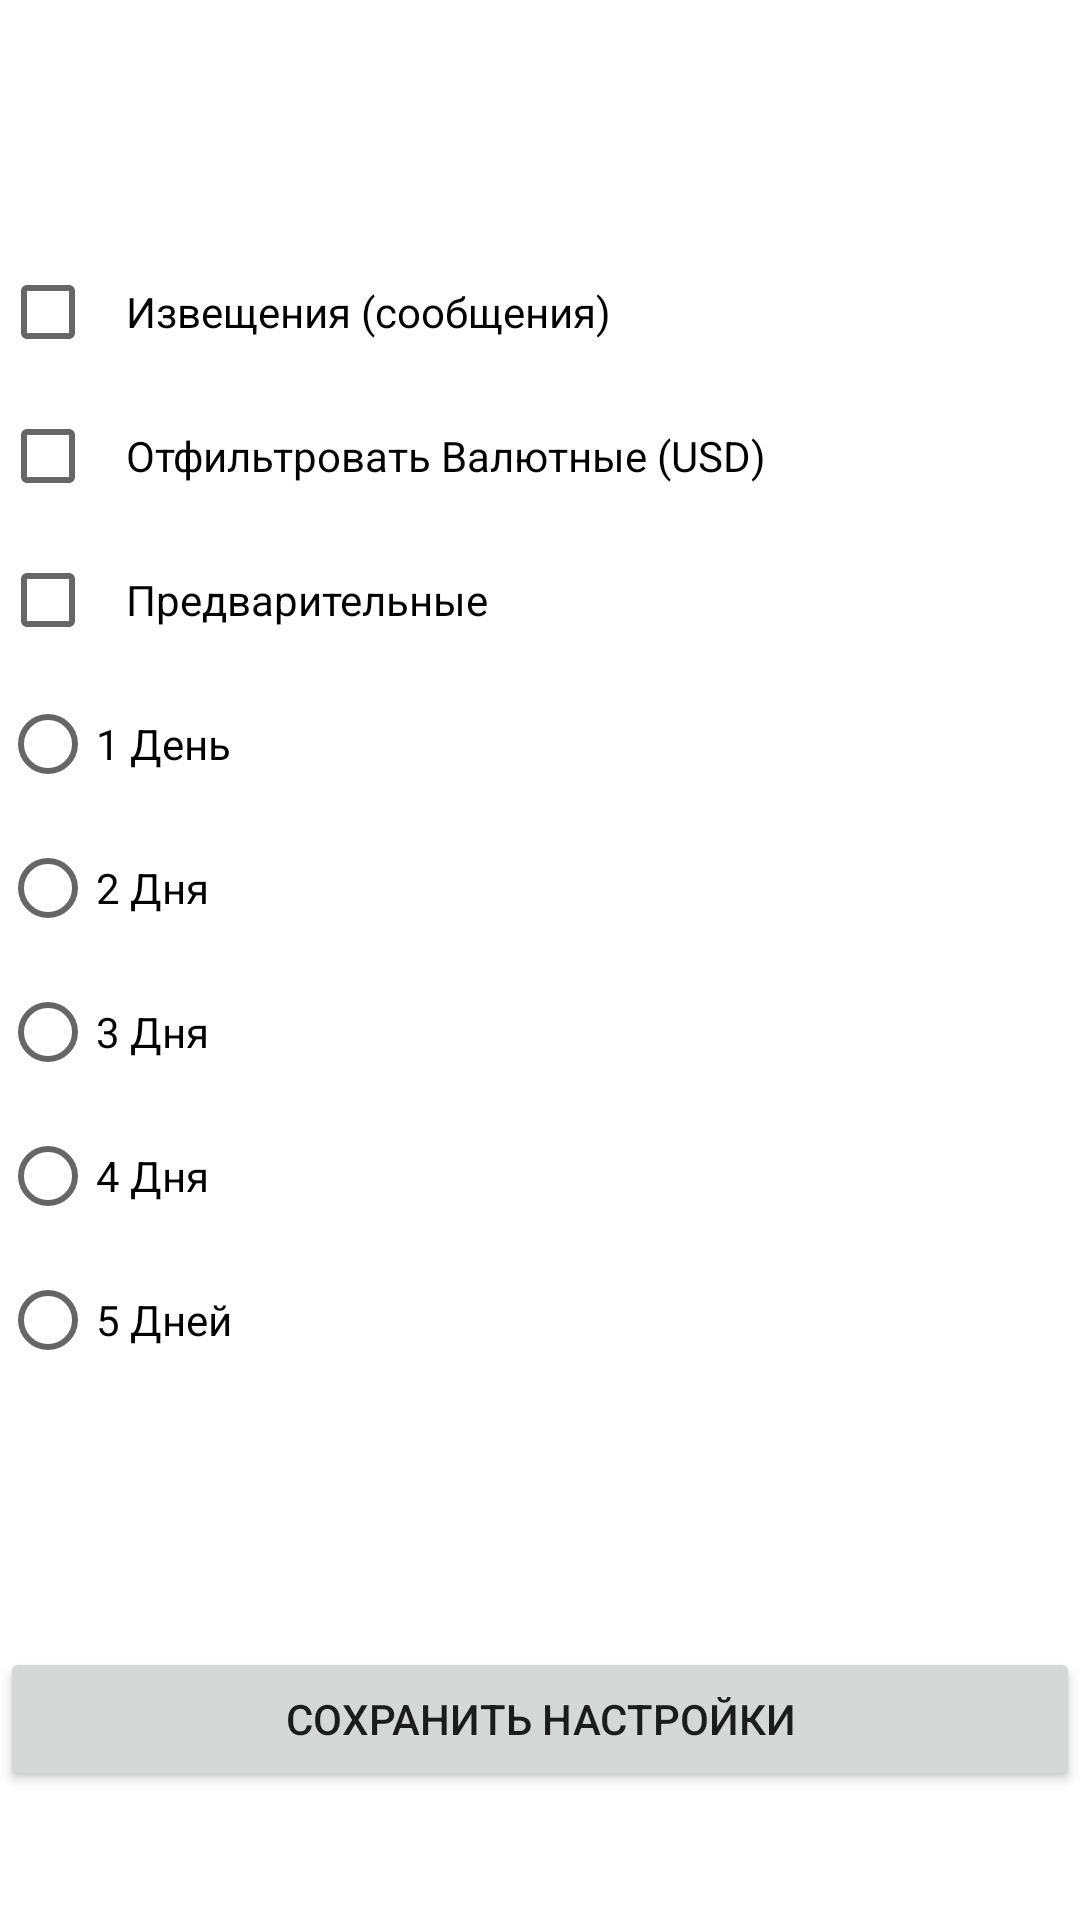

This screen was rendered from an Android layout file. Write that file and the resources it references.
<!-- AndroidManifest.xml: application theme Theme.PayRemind -->
<!-- res/layout/fragment_settings.xml -->
<?xml version="1.0" encoding="utf-8"?>
<androidx.constraintlayout.widget.ConstraintLayout xmlns:android="http://schemas.android.com/apk/res/android"
    android:layout_width="match_parent"
    android:layout_height="match_parent">

    <LinearLayout
        android:layout_width="match_parent"
        android:layout_height="match_parent"
        android:orientation="vertical">

        <Space
            android:layout_width="match_parent"
            android:layout_height="80dp"
            android:padding="10dp"/>

        <CheckBox
            android:id="@+id/checkBoxNotify"
            android:layout_width="match_parent"
            android:layout_height="wrap_content"
            android:text="@string/str_notifications"
            android:padding="10dp" />

        <CheckBox
            android:id="@+id/checkBoxFilterUSD"
            android:layout_width="match_parent"
            android:layout_height="wrap_content"
            android:text="@string/str_filter_usd"
            android:padding="10dp" />

        <CheckBox
            android:id="@+id/checkBoxPrenotify"
            android:layout_width="match_parent"
            android:layout_height="wrap_content"
            android:text="@string/str_prenotify"
            android:padding="10dp" />

        <RadioGroup
            android:id="@+id/radioGroup"
            android:layout_width="match_parent"
            android:layout_height="245dp">

            <RadioButton
                android:id="@+id/rBtn1day"
                android:layout_width="match_parent"
                android:layout_height="wrap_content"
                android:text="@string/strBtn1day" />

            <RadioButton
                android:id="@+id/rBtn2day"
                android:layout_width="match_parent"
                android:layout_height="wrap_content"
                android:text="@string/strBtn2day" />

            <RadioButton
                android:id="@+id/rBtn3day"
                android:layout_width="match_parent"
                android:layout_height="wrap_content"
                android:text="@string/strBtn3day" />

            <RadioButton
                android:id="@+id/rBtn4day"
                android:layout_width="match_parent"
                android:layout_height="wrap_content"
                android:text="@string/strBtn4day" />

            <RadioButton
                android:id="@+id/rBtn5day"
                android:layout_width="match_parent"
                android:layout_height="wrap_content"
                android:text="@string/strBtn5day" />
        </RadioGroup>

        <Space
            android:layout_width="match_parent"
            android:layout_height="80dp"
            android:padding="10dp"/>

        <Button
            android:id="@+id/buttonSaveSettings"
            android:layout_width="match_parent"
            android:layout_height="wrap_content"
            android:text="@string/save_settings"
            android:padding="10dp" />

    </LinearLayout>

</androidx.constraintlayout.widget.ConstraintLayout>
<!-- resources referenced by this layout -->
<resources>
  <string name="save_settings">Сохранить настройки</string>
  <string name="strBtn1day">1 День</string>
  <string name="strBtn2day">2 Дня</string>
  <string name="strBtn3day">3 Дня</string>
  <string name="strBtn4day">4 Дня</string>
  <string name="strBtn5day">5 Дней</string>
  <string name="str_filter_usd">Отфильтровать Валютные (USD)</string>
  <string name="str_notifications">Извещения (сообщения)</string>
  <string name="str_prenotify">Предварительные</string>
  <style name="Theme.PayRemind" parent="Theme.MaterialComponents.DayNight.DarkActionBar">
          
          <item name="colorPrimary">@color/purple_500</item>
          <item name="colorPrimaryVariant">@color/purple_700</item>
          <item name="colorOnPrimary">@color/white</item>
          
          <item name="colorSecondary">@color/teal_200</item>
          <item name="colorSecondaryVariant">@color/teal_700</item>
          <item name="colorOnSecondary">@color/black</item>
          
          <item name="android:statusBarColor" tools:targetApi="l">?attr/colorPrimaryVariant</item>
          
      </style>
  <!-- not gathered from this repository: default colours our renderer supplied (Android Studio template values) -->
  <color name="purple_500">#FF6200EE</color>
  <color name="purple_700">#FF3700B3</color>
  <color name="teal_200">#FF03DAC5</color>
  <color name="teal_700">#FF018786</color>
  <color name="black">#FF000000</color>
  <color name="white">#FFFFFFFF</color>
</resources>
